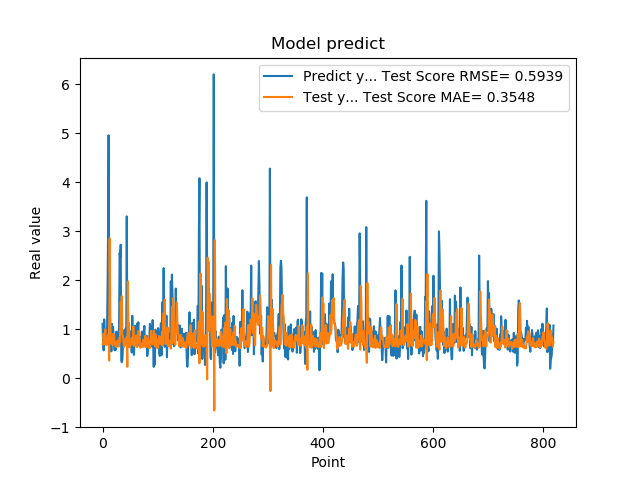

Values plotted in this chart, from the file beside it:
1.111775994300842507e+00, 6.973686790415649650e-01
7.566530108451843262e-01, 6.867695596368104116e-01
5.684260129928588867e-01, 9.082604802541679456e-01
1.201630949974060059e+00, 7.231114394428560521e-01
8.802530169486999512e-01, 6.950873279830057649e-01
8.531429767608642578e-01, 1.003491533821968096e+00
7.591750025749206543e-01, 7.164925416608536324e-01
1.005007982254028320e+00, 6.764537099352149196e-01
7.687720060348510742e-01, 7.064088831715645833e-01
1.740013241767883301e+00, 8.157900754772892116e-01
2.913533687591552734e+00, 8.414199665315571508e-01
4.963075160980224609e+00, 8.991154517590043138e-01
1.471215128898620605e+00, 3.610192936814611842e-01
1.000648975372314453e+00, 2.855183192993551167e+00
8.220189809799194336e-01, 1.250783694198963403e+00
9.362199902534482643e-01, 8.168029408452690543e-01
5.486897230148315430e-01, 7.082999173811146409e-01
1.111255049705505371e+00, 8.089807442999596976e-01
7.148039937019348145e-01, 6.740192716997487343e-01
1.052167057991027832e+00, 9.063005482988458761e-01
8.955980539321898304e-01, 7.064507790749243732e-01
7.769405245780944824e-01, 8.775071451753811980e-01
5.699509978294372559e-01, 7.160624035700167145e-01
8.244060277938842773e-01, 7.269099073560614244e-01
5.800840258598327637e-01, 6.396436109261133263e-01
9.488009810447691761e-01, 7.370120562240282114e-01
7.918390035629272461e-01, 6.495648224070978971e-01
6.937990188598632812e-01, 7.661342028719240194e-01
6.834830045700073242e-01, 6.526529020833591321e-01
9.433320164680479847e-01, 6.457563779919046620e-01
1.032713770866394043e+00, 6.585852942063650239e-01
2.556216001510620117e+00, 8.316787791380223505e-01
2.464895963668823242e+00, 7.431076320811720315e-01
2.728049993515014204e+00, 1.556103104819551719e+00
3.558506965637206476e-01, 1.383595190024011545e+00
3.262020051479339600e-01, 1.675009655087663418e+00
3.781589865684509277e-01, 8.893334202884415340e-01
6.306380033493041992e-01, 8.666647500114688096e-01
8.854129910469055176e-01, 7.290170560381831200e-01
9.743152856826782227e-01, 6.381521804559719957e-01
7.307389974594116211e-01, 7.662440281103708450e-01
9.521890282630921520e-01, 7.890821242534253876e-01
1.011654973030090332e+00, 6.738384260720682306e-01
7.643579840660095215e-01, 8.305672709334168680e-01
3.306220054626464844e+00, 8.215690247461127083e-01
7.543110251426696777e-01, 2.329052250063386453e-01
1.409499049186706321e+00, 1.975047031897024796e+00
6.401469707489013672e-01, 8.195613262546250777e-01
8.640019893646240234e-01, 1.125149665425273504e+00
8.469420075416564941e-01, 6.335290634999268811e-01
7.976629734039306641e-01, 7.010015162820421031e-01
9.555831551551821068e-01, 6.729788034932001617e-01
9.546210169792175293e-01, 7.034256846687814146e-01
5.251880288124084473e-01, 8.125333539565702257e-01
1.275226235389709695e+00, 8.282809739050318587e-01
8.355640172958374023e-01, 6.909379122387545591e-01
7.640249729156494141e-01, 1.054958968374735351e+00
4.752210080623626154e-01, 6.595346093225946671e-01
7.414129972457885742e-01, 7.798803425853847449e-01
1.069700956344604492e+00, 6.714473166364134382e-01
7.892770171165466309e-01, 7.235589833055011688e-01
... 759 more rows
